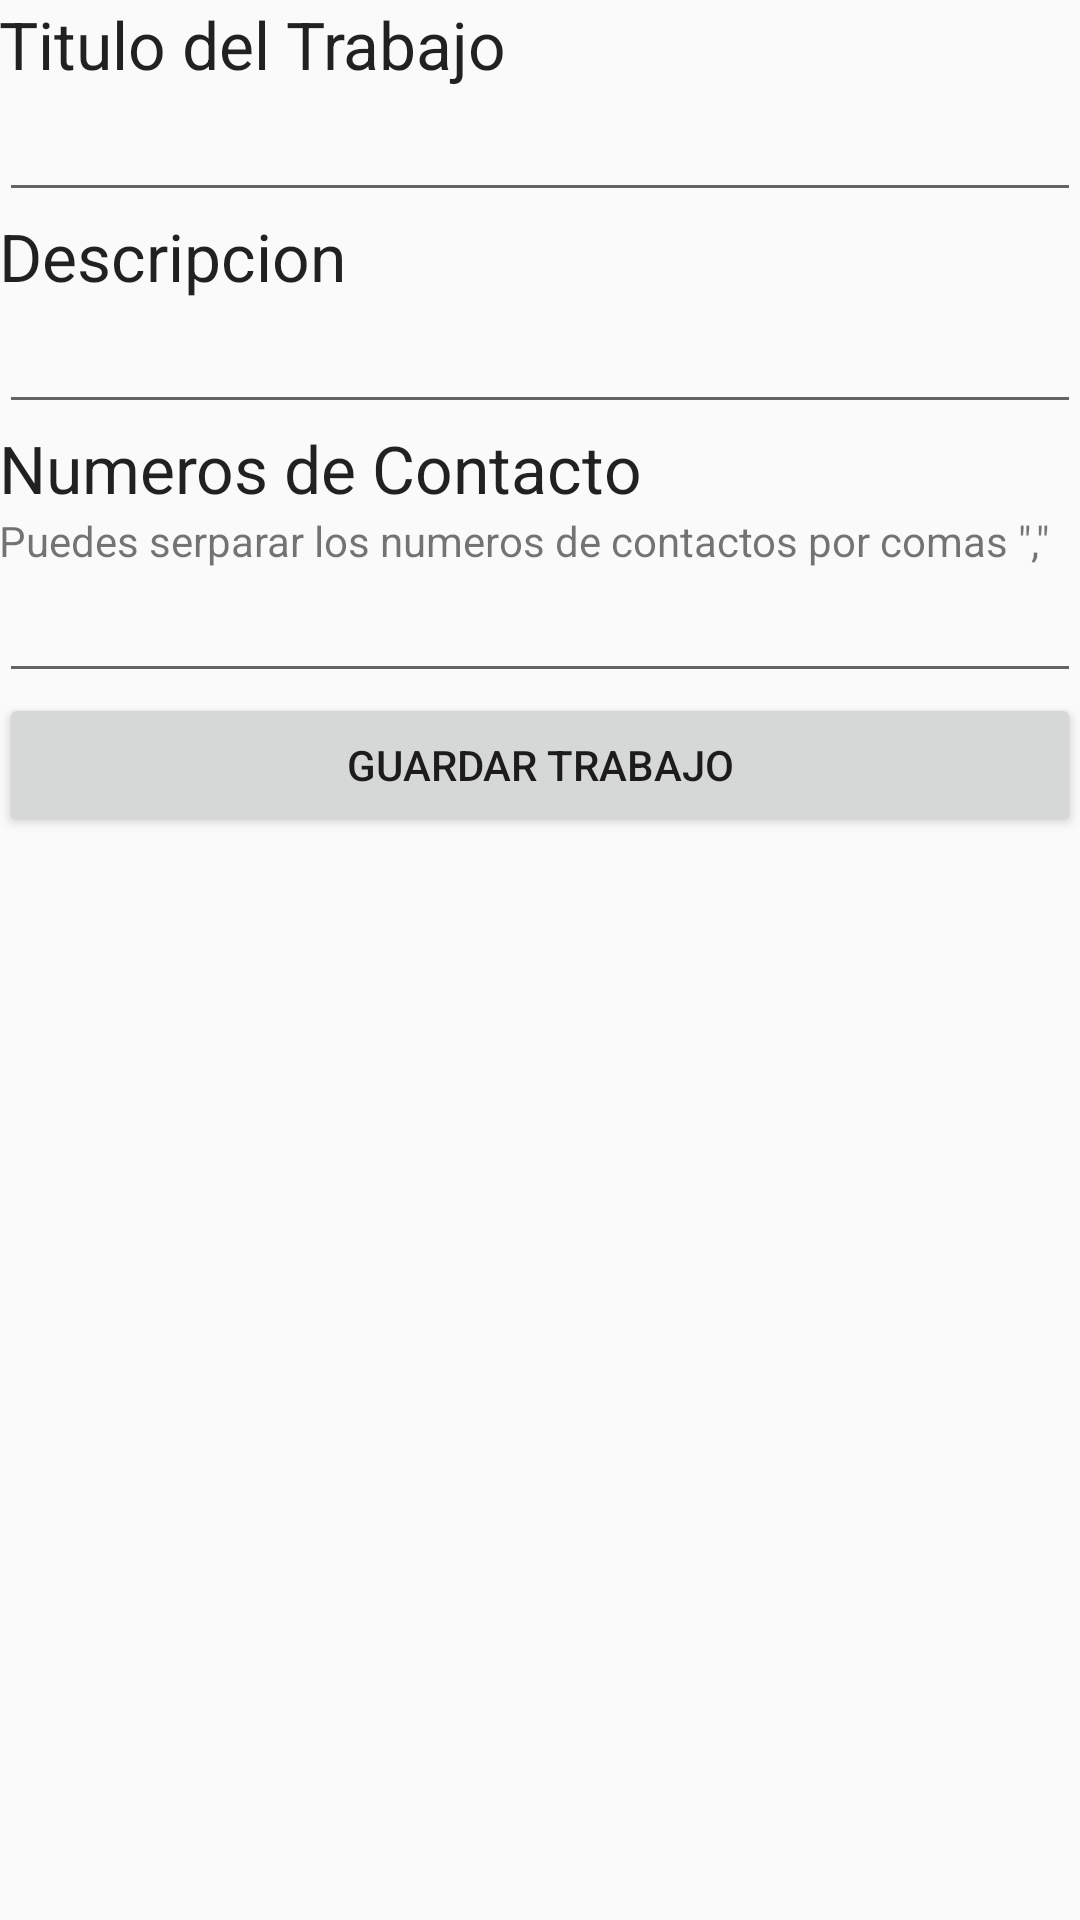

The Android layout XML behind this screen, and the referenced resources:
<!-- AndroidManifest.xml: application theme AppTheme -->
<!-- res/layout/activity_nuevo_job.xml -->
<?xml version="1.0" encoding="utf-8"?>
<LinearLayout xmlns:android="http://schemas.android.com/apk/res/android"
    xmlns:tools="http://schemas.android.com/tools" android:layout_width="match_parent"
    android:layout_height="match_parent" android:paddingLeft="@dimen/activity_horizontal_margin"
    android:paddingRight="@dimen/activity_horizontal_margin"
    android:paddingTop="@dimen/activity_vertical_margin"
    android:paddingBottom="@dimen/activity_vertical_margin"
    tools:context="sinapsysit.com.thejobsproject.NuevoJobActivity"
    android:orientation="vertical"
    android:weightSum="1">

    <TextView
        android:layout_width="wrap_content"
        android:layout_height="wrap_content"
        android:textAppearance="?android:attr/textAppearanceLarge"
        android:text="@string/labelTituloInput"
        android:id="@+id/textView" />

    <EditText
        android:layout_width="match_parent"
        android:layout_height="wrap_content"
        android:id="@+id/txtTitulo" />

    <TextView
        android:layout_width="wrap_content"
        android:layout_height="wrap_content"
        android:textAppearance="?android:attr/textAppearanceLarge"
        android:text="@string/labelDesc"
        android:id="@+id/textView2" />

    <EditText
        android:layout_width="match_parent"
        android:layout_height="wrap_content"
        android:inputType="textMultiLine"
        android:ems="10"
        android:id="@+id/txtDescripcion" />

    <TextView
        android:layout_width="wrap_content"
        android:layout_height="wrap_content"
        android:textAppearance="?android:attr/textAppearanceLarge"
        android:text="@string/labelContactos"
        android:id="@+id/textView4" />

    <TextView
        android:layout_width="fill_parent"
        android:layout_height="wrap_content"
        android:textAppearance="?android:attr/textAppearanceSmall"
        android:text="Puedes serparar los numeros de contactos por comas &quot;,&quot;"
        android:id="@+id/textView5" />

    <EditText
        android:layout_width="match_parent"
        android:layout_height="wrap_content"
        android:id="@+id/txtContacto" />

    <Button
        android:layout_width="match_parent"
        android:layout_height="wrap_content"
        android:text="@string/btnSave"
        android:id="@+id/buttonSave"
        android:layout_gravity="center_horizontal"
        android:onClick="saveJob" />

</LinearLayout>
<!-- resources referenced by this layout -->
<resources>
  <string name="btnSave">Guardar Trabajo</string>
  <string name="labelContactos">Numeros de Contacto</string>
  <string name="labelDesc">Descripcion</string>
  <string name="labelTituloInput">Titulo del Trabajo</string>
  <style name="AppTheme" parent="AppTheme.Base" />
  <style name="AppTheme.Base" parent="Theme.AppCompat.Light.DarkActionBar">
          
  
          
          <item name="colorPrimary">@color/colorPrimary</item>
  
          
          <item name="colorPrimaryDark">@color/colorPrimaryDark</item>
  
          
          <item name="colorAccent">@color/colorAccent</item>
  
  
  
          
      </style>
  <color name="colorPrimary">#a9d45f</color>
  <color name="colorPrimaryDark">#2ebfb6</color>
  <color name="colorAccent">#ffffff</color>
</resources>
